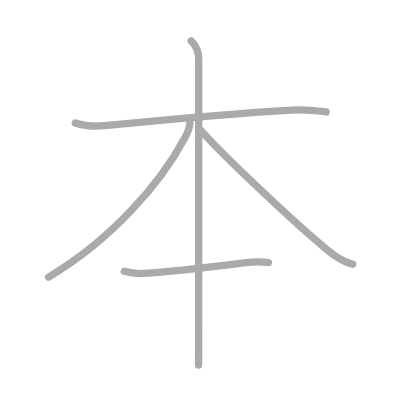
t = 0.00 s
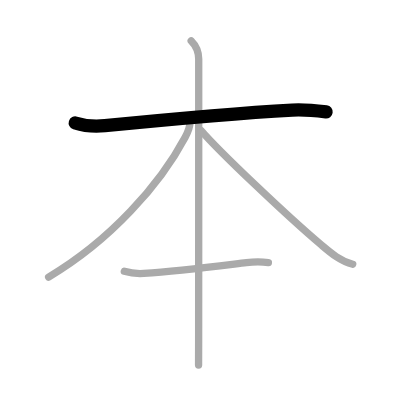
t = 1.00 s
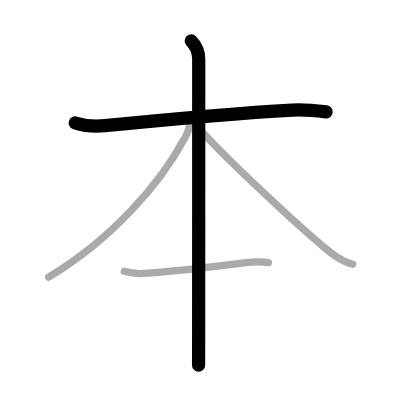
t = 2.00 s
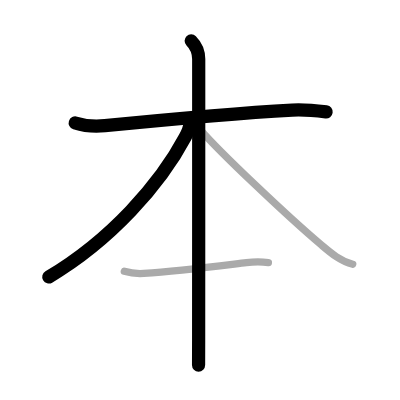
t = 3.00 s
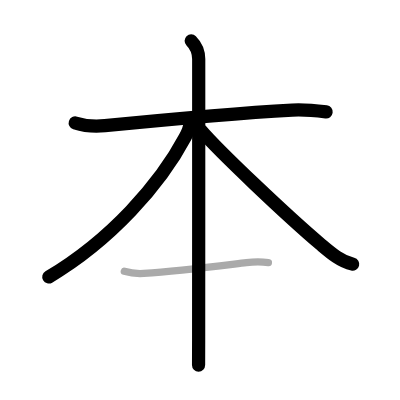
t = 4.00 s
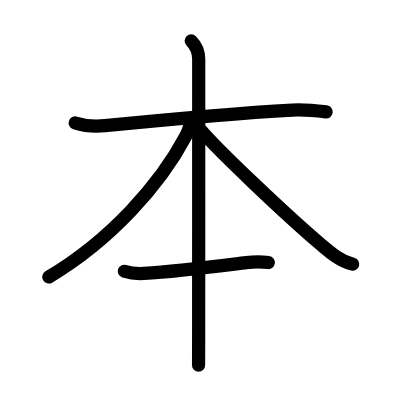
t = 5.00 s

The animated SVG that drew these frames (rendered in a browser with its animation timeline set to each time). Animation: 5 SMIL elements (animate=5); one cycle of 5.00 s.

<?xml version="1.0" standalone="no"?>
<!DOCTYPE svg PUBLIC "-//W3C//DTD SVG 1.1//EN"   "http://www.w3.org/Graphics/SVG/1.1/DTD/svg11.dtd">
<svg width="400px" height="400px"  version="1.1" xmlns="http://www.w3.org/2000/svg">
  <defs>
    <marker id="Triangle" viewBox="0 0 10 10" refX="0" refY="5" markerUnits="strokeWidth" markerWidth="3" style="stroke-opacity:0%;fill:#aaaaaa;" markerHeight="2" orient="auto">
      <path d="M 0 0 L 10 5 L 0 10 z" />
    </marker>
    
    <marker id="Arrow" viewBox="0 0 10 10" refX="5" refY="5" markerUnits="strokeWidth" markerWidth="1.8" style="stroke-opacity:0%;fill:#770000;" markerHeight="2" orient="auto">
      <path d="M 0 4 L 6 4 L 4 1 L 10 5 L 4 9 L 6 6 L 0 6 z" />
        <circle cx="5" cy="5" r="5" />
      </marker>
    
    <marker id="TriangleRed" viewBox="0 0 10 10" refX="0" refY="5" markerUnits="strokeWidth" markerWidth="3" style="stroke-opacity:0%;fill:#CC0000;" markerHeight="2" orient="auto">
      <path d="M 0 0 L 10 5 L 0 10 z" />
    </marker>
    
    <marker id="ArrowRed" viewBox="0 0 10 10" refX="5" refY="5" markerUnits="strokeWidth" markerWidth="1.8" style="stroke-opacity:0%;fill:#CC0000;" markerHeight="2" orient="auto">
      <path d="M 0 4 L 6 4 L 4 1 L 10 5 L 4 9 L 6 6 L 0 6 z" />
        <circle cx="5" cy="5" r="5" />
      </marker>
    
  </defs>
  
  <path style="fill:#ffffff; fill-opacity:100%; fill-rule:evenodd; stroke-width:0;" d="M 0 0 L 400px 0 L 400px 400px L 0 400px L 0 0" />

  <g transform="scale(3.6697247706422 3.6697247706422)">
<path style="fill:none; fill-opacity:0%; fill-rule:evenodd; stroke:#aaaaaa; stroke-opacity:100%; stroke-width: 1.5pt; stroke-linejoin:round; stroke-linecap:round;" d="M20.5 33.5c1.93 0.62 4.91 1.07 8.1 0.75C42.43 32.88 66 30.75 79.64 30c3.2-0.18 7.22 0.25 9.23 0.5"></path>
<path style="fill:none; fill-opacity:0%; fill-rule:evenodd; stroke:#aaaaaa; stroke-opacity:100%; stroke-width: 1.5pt; stroke-linejoin:round; stroke-linecap:round;" d="M52.1 11.12c1.25 1.25 2.05 3.23 2.05 4.99c0 0.84 0 57.16-0.02 76.76c-0.01 3.96-0.01 6.42-0.02 6.62"></path>
<path style="fill:none; fill-opacity:0%; fill-rule:evenodd; stroke:#aaaaaa; stroke-opacity:100%; stroke-width: 1.5pt; stroke-linejoin:round; stroke-linecap:round;" d="M51.75 33.5c0 1-0.41 2.22-1.29 3.88C43.62 50.25 30.12 65.5 13.25 75.5"></path>
<path style="fill:none; fill-opacity:0%; fill-rule:evenodd; stroke:#aaaaaa; stroke-opacity:100%; stroke-width: 1.5pt; stroke-linejoin:round; stroke-linecap:round;" d="M54.75 35.5c4.92 5.74 23.48 23.33 32.85 31.27c2.58 2.18 5.16 4.41 8.52 5.23"></path>
<path style="fill:none; fill-opacity:0%; fill-rule:evenodd; stroke:#aaaaaa; stroke-opacity:100%; stroke-width: 1.5pt; stroke-linejoin:round; stroke-linecap:round;" d="M33.88 73.92c1.5 0.46 2.74 0.75 5.3 0.59c9.95-0.63 21.2-2.13 27.96-2.95c1.93-0.23 3.62-0.31 6-0.02"></path>

<path style="fill:none; fill-opacity:0%; fill-rule:evenodd; stroke:#000000; stroke-opacity:100%; stroke-width: 2.7pt; stroke-linejoin:round; stroke-linecap:round;" d="M20.5 33.5c1.93 0.62 4.91 1.07 8.1 0.75C42.43 32.88 66 30.75 79.64 30c3.2-0.18 7.22 0.25 9.23 0.5" pathLength="100" stroke-dashoffset="100" stroke-dasharray="100 105"><animate id="dashAnim1" attributeName="stroke-dashoffset" from="100" to="0" dur="1s" calcMode="linear" fill="freeze"/></path>
<path style="fill:none; fill-opacity:0%; fill-rule:evenodd; stroke:#000000; stroke-opacity:100%; stroke-width: 2.7pt; stroke-linejoin:round; stroke-linecap:round;" d="M52.1 11.12c1.25 1.25 2.05 3.23 2.05 4.99c0 0.84 0 57.16-0.02 76.76c-0.01 3.96-0.01 6.42-0.02 6.62" pathLength="100" stroke-dashoffset="100" stroke-dasharray="100 105"><animate id="dashAnim2" attributeName="stroke-dashoffset" from="100" to="0" dur="1s" calcMode="linear" begin="dashAnim1.end" fill="freeze"/></path>
<path style="fill:none; fill-opacity:0%; fill-rule:evenodd; stroke:#000000; stroke-opacity:100%; stroke-width: 2.7pt; stroke-linejoin:round; stroke-linecap:round;" d="M51.75 33.5c0 1-0.41 2.22-1.29 3.88C43.62 50.25 30.12 65.5 13.25 75.5" pathLength="100" stroke-dashoffset="100" stroke-dasharray="100 105"><animate id="dashAnim3" attributeName="stroke-dashoffset" from="100" to="0" dur="1s" calcMode="linear" begin="dashAnim2.end" fill="freeze"/></path>
<path style="fill:none; fill-opacity:0%; fill-rule:evenodd; stroke:#000000; stroke-opacity:100%; stroke-width: 2.7pt; stroke-linejoin:round; stroke-linecap:round;" d="M54.75 35.5c4.92 5.74 23.48 23.33 32.85 31.27c2.58 2.18 5.16 4.41 8.52 5.23" pathLength="100" stroke-dashoffset="100" stroke-dasharray="100 105"><animate id="dashAnim4" attributeName="stroke-dashoffset" from="100" to="0" dur="1s" calcMode="linear" begin="dashAnim3.end" fill="freeze"/></path>
<path style="fill:none; fill-opacity:0%; fill-rule:evenodd; stroke:#000000; stroke-opacity:100%; stroke-width: 2.7pt; stroke-linejoin:round; stroke-linecap:round;" d="M33.88 73.92c1.5 0.46 2.74 0.75 5.3 0.59c9.95-0.63 21.2-2.13 27.96-2.95c1.93-0.23 3.62-0.31 6-0.02" pathLength="100" stroke-dashoffset="100" stroke-dasharray="100 105"><animate id="dashAnim5" attributeName="stroke-dashoffset" from="100" to="0" dur="1s" calcMode="linear" begin="dashAnim4.end" fill="freeze"/></path>

</g>

</svg>  
          
